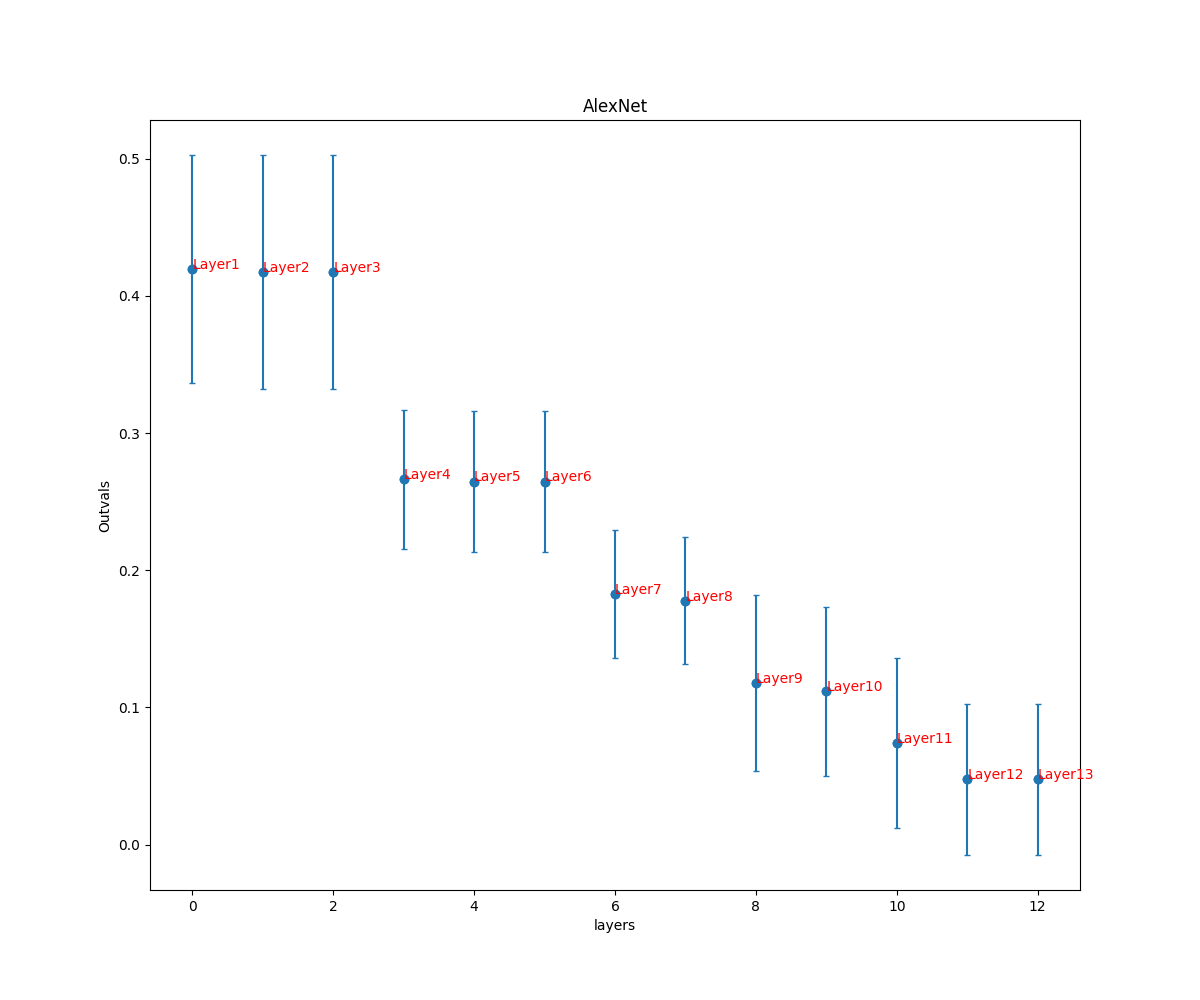

The data file committed next to this chart (first rows):
, AlexNet
0, (0.4196455183488297, 0.08289118269276993…
1, (0.4171755664136384, 0.08541860612231411…
2, (0.4171755664136384, 0.08541860612231411…
3, (0.2662552496594506, 0.05075230211380624…
4, (0.26467458964450385, 0.0511743072575969…
5, (0.26467458964450385, 0.0511743072575969…
6, (0.18245405679469573, 0.0466619340407140…
7, (0.1776652689833851, 0.04629646231290967…
8, (0.117908966565049, 0.06429357212485558)
9, (0.1116621773408842, 0.06185582522194967…
10, (0.07417074931521633, 0.0619826021032469…
11, (0.047690011482276425, 0.055182614339433…
12, (0.047690011482276425, 0.055182614339433…
